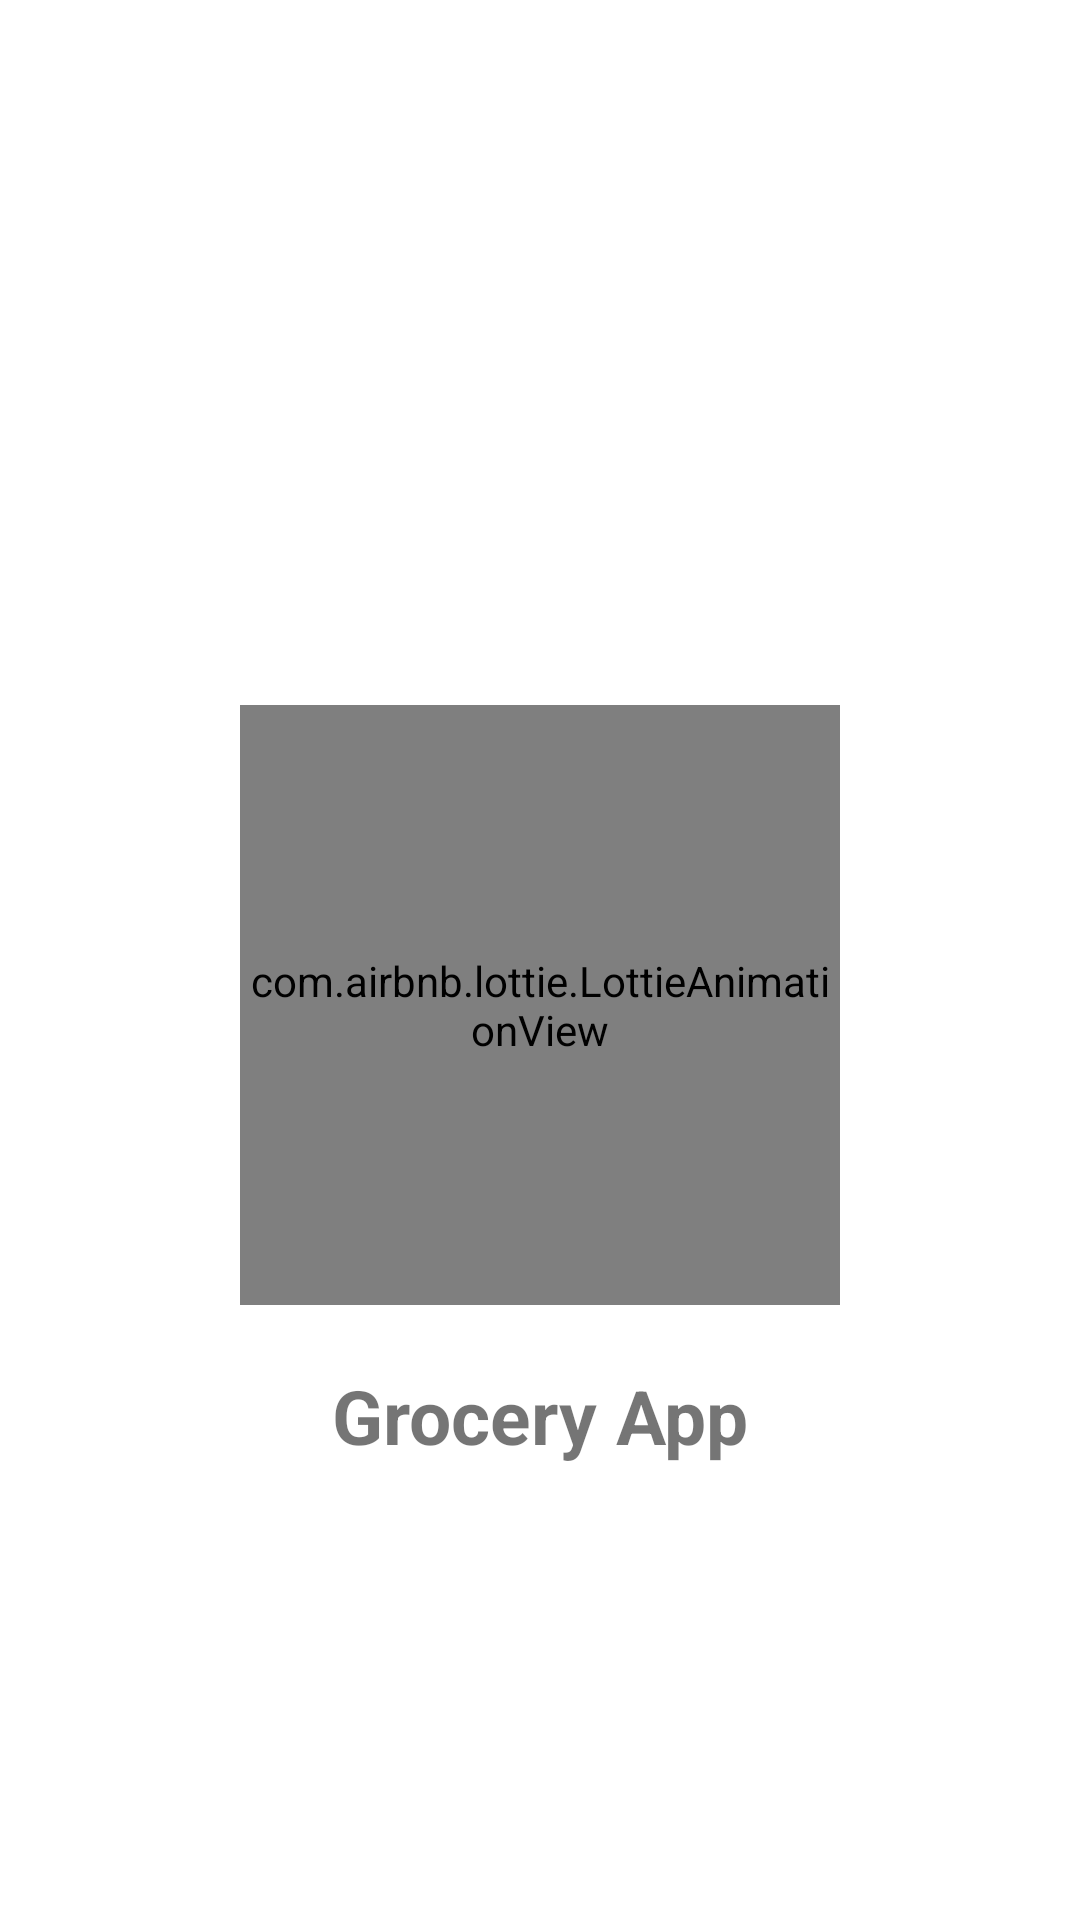

Layout XML and referenced resources for this Android screen:
<!-- AndroidManifest.xml: application theme Theme.GrovsaryApp -->
<!-- res/layout/activity_splash_sreen.xml -->
<?xml version="1.0" encoding="utf-8"?>
<androidx.constraintlayout.widget.ConstraintLayout xmlns:android="http://schemas.android.com/apk/res/android"
    xmlns:app="http://schemas.android.com/apk/res-auto"
    xmlns:tools="http://schemas.android.com/tools"
    android:layout_width="match_parent"
    android:layout_height="match_parent"
    tools:context=".ui.splash.SplashSreen">
    <com.airbnb.lottie.LottieAnimationView
        app:layout_constraintTop_toTopOf="parent"
        app:layout_constraintLeft_toLeftOf="parent"
        app:layout_constraintRight_toRightOf="parent"
        android:id="@+id/animationView"
        android:layout_marginTop="30dp"
        android:layout_width="200dp"
        android:layout_height="200dp"
        app:lottie_url="REPLACE_JSON_URL"
        app:lottie_autoPlay="true"
        app:lottie_loop="true"
        app:layout_constraintBottom_toBottomOf="parent"
        app:lottie_rawRes="@raw/fast"/>
    <ImageView
        android:layout_width="150dp"
        android:layout_height="150dp"
        android:id="@+id/logo"
        android:visibility="gone"
        android:src="@mipmap/app_logo"
        app:layout_constraintTop_toTopOf="parent"
        app:layout_constraintRight_toRightOf="parent"
        app:layout_constraintLeft_toLeftOf="parent"
        app:layout_constraintBottom_toBottomOf="parent"/>
    <TextView
        android:layout_width="match_parent"
        android:layout_height="wrap_content"
        android:background="?android:attr/colorBackground"
        android:text="Grocery App"
        android:textStyle="bold"
        android:layout_margin="20dp"
        android:textAlignment="center"
        android:textSize="@dimen/LastLargeText"
        app:layout_constraintTop_toBottomOf="@+id/animationView"/>



</androidx.constraintlayout.widget.ConstraintLayout>
<!-- resources referenced by this layout -->
<resources>
  <dimen name="LastLargeText">25sp</dimen>
  <style name="Theme.GrovsaryApp" parent="Theme.MaterialComponents.DayNight.NoActionBar">
          
          <item name="colorPrimary">@color/purple_500</item>
          <item name="colorPrimaryVariant">@color/purple_700</item>
          <item name="colorOnPrimary">@color/white</item>
          
          <item name="colorSecondary">@color/teal_200</item>
          <item name="colorSecondaryVariant">@color/teal_700</item>
          <item name="colorOnSecondary">@color/black</item>
          
          <item name="android:statusBarColor" tools:targetApi="l">?attr/colorPrimaryVariant</item>
          
          <item name="android:textColorPrimary">@android:color/black</item>
      </style>
  <color name="purple_500">#c82b74</color>
  <color name="purple_700">#b83a53</color>
  <color name="white">#FFFFFFFF</color>
  <color name="teal_200">#FF03DAC5</color>
  <color name="teal_700">#FF018786</color>
  <color name="black">#FF000000</color>
</resources>
